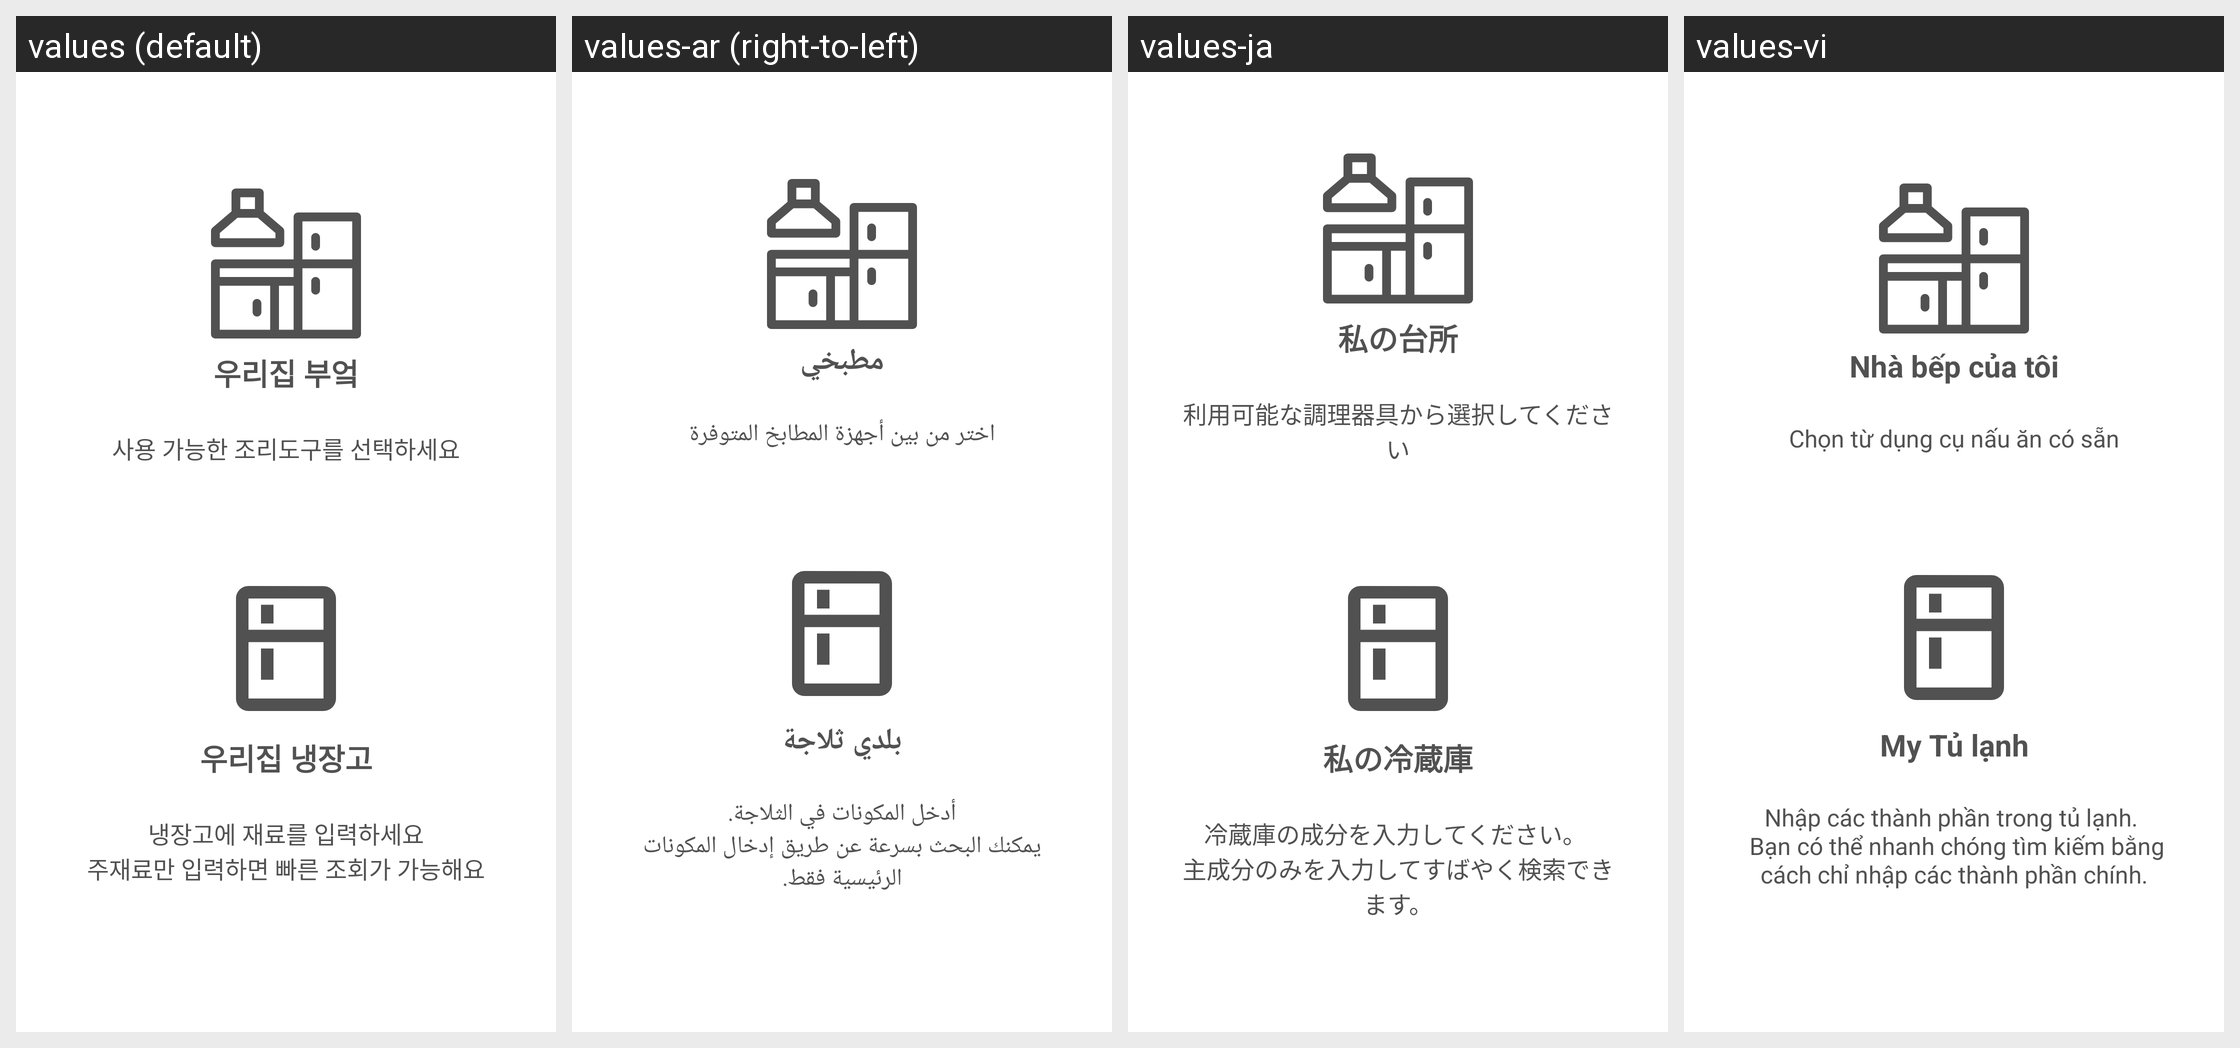

Here is an Android app screen in its default locale and in the app's own translations. Write out the translated-string differences for the strings that appear on this screen.
Android screen res/layout/fragment_help3_.xml rendered under 4 locales, left to right: values (default), values-ar (right-to-left), values-ja, values-vi. Device: Nexus 5 (rendered at 1080×1920; each locale shown at half size, 540×960, under a caption strip naming it); theme Theme.TheTHsKitchen_GIT_Ver2021072601.
Other locales in the repository, not shown: values-ab, values-bn, values-de, values-en, values-es, values-fa, values-fr, values-gu, values-hi, values-it, values-jv, values-ko, values-mr, values-ms, values-pt, values-ru, values-ta, values-te, values-tr, values-ur, values-zh-rCN, values-zh-rTW.
Strings drawn on this screen, with the default value and each locale's value (text and hints the layout hard-codes, and strings that could not be matched under every locale, appear in the picture but are not listed):

menu_kitchen
  values: 우리집 부엌
  values-ar: مطبخي
  values-ja: 私の台所
  values-vi: Nhà bếp của tôi

help_3_1
  values: 사용 가능한 조리도구를 선택하세요
  values-ar: اختر من بين أجهزة المطابخ المتوفرة
  values-ja: 利用可能な調理器具から選択してください
  values-vi: Chọn từ dụng cụ nấu ăn có sẵn

menu_refrigerator
  values: 우리집 냉장고
  values-ar: بلدي ثلاجة
  values-ja: 私の冷蔵庫
  values-vi: My Tủ lạnh

help_3_2
  values: 냉장고에 재료를 입력하세요
      주재료만 입력하면 빠른 조회가 가능해요
  values-ar: أدخل المكونات في الثلاجة.
      يمكنك البحث بسرعة عن طريق إدخال المكونات الرئيسية فقط.
  values-ja: 冷蔵庫の成分を入力してください。 
      主成分のみを入力してすばやく検索できます。
  values-vi: Nhập các thành phần trong tủ lạnh. 
       Bạn có thể nhanh chóng tìm kiếm bằng cách chỉ nhập các thành phần chính.
